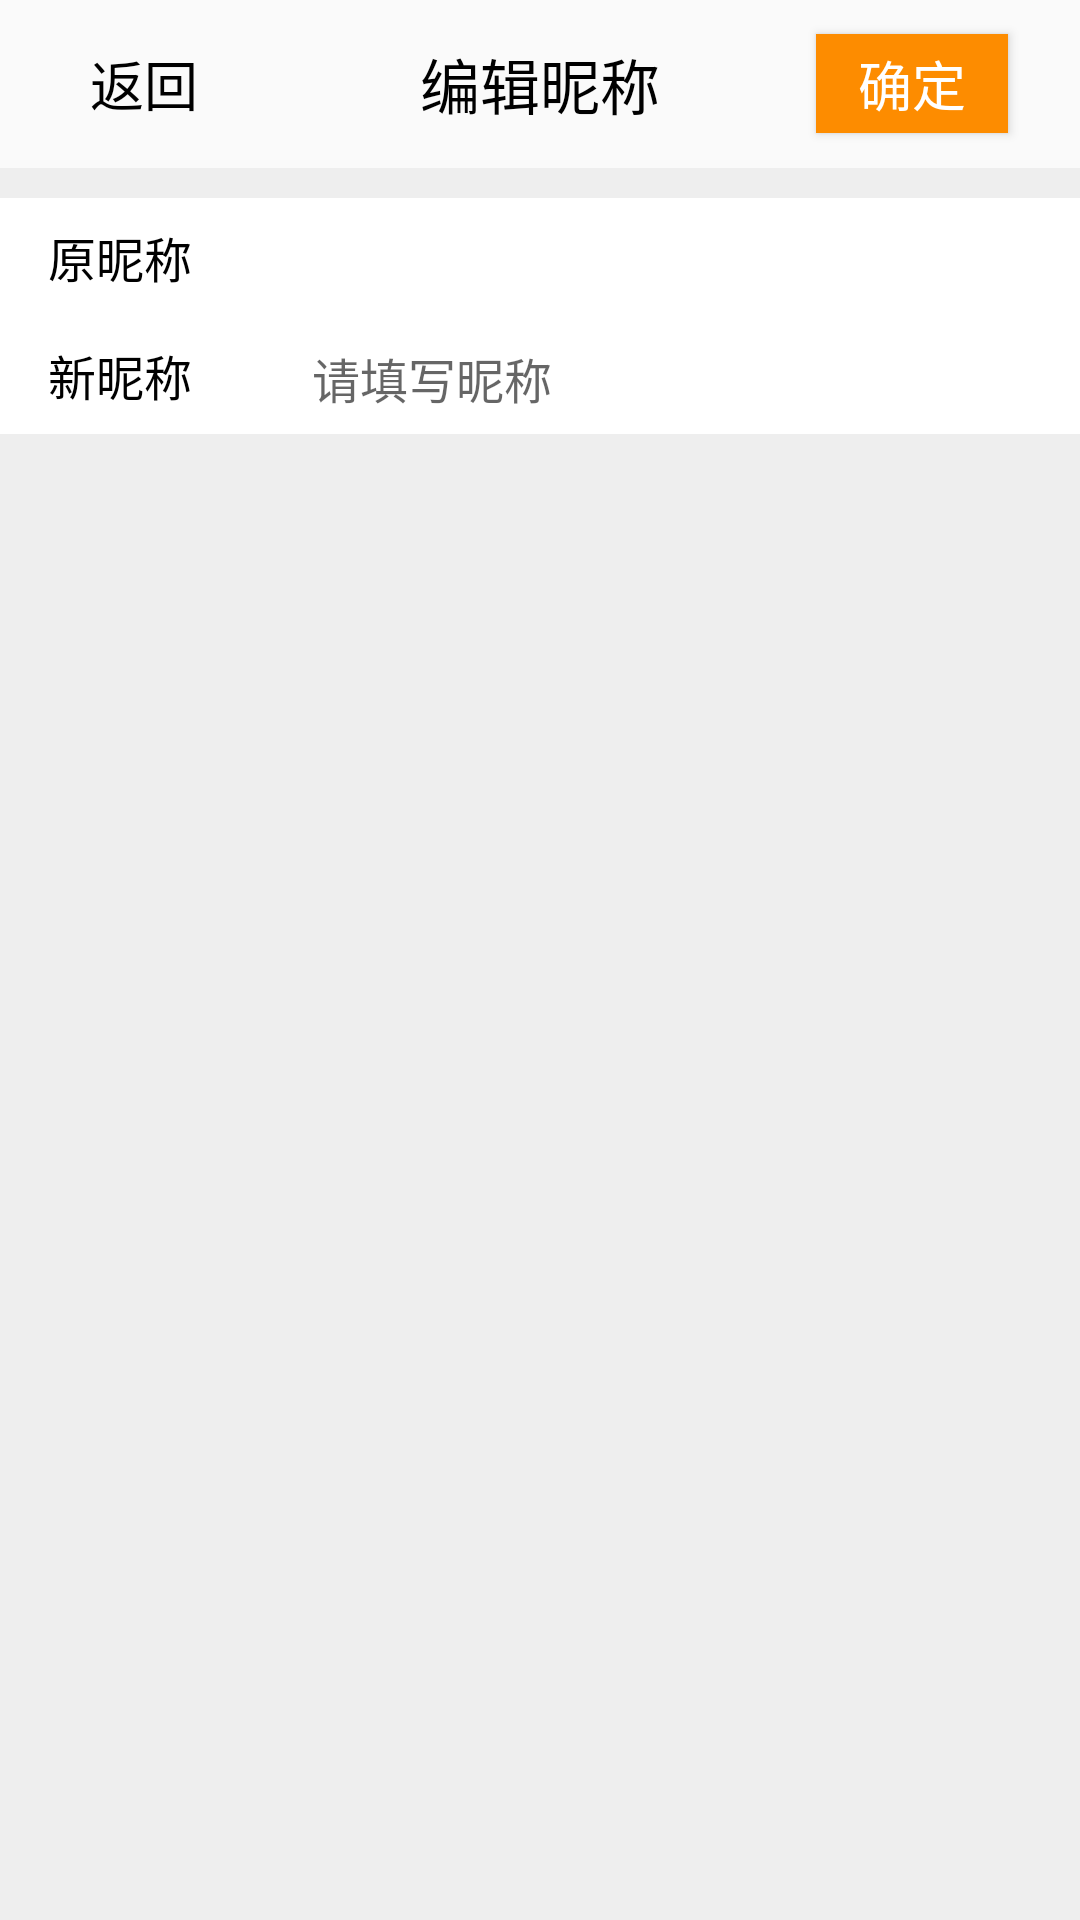

Android layout source for this screen:
<!-- AndroidManifest.xml: application theme Theme.App -->
<!-- res/layout/activity_editusernickname.xml -->
<?xml version="1.0" encoding="utf-8"?>
<LinearLayout xmlns:android="http://schemas.android.com/apk/res/android"
    xmlns:app="http://schemas.android.com/apk/res-auto"
    xmlns:custom="http://schemas.android.com/apk/res-auto"
    xmlns:tools="http://schemas.android.com/tools"
    android:layout_width="match_parent"
    android:layout_height="match_parent"
    android:background="@color/background_color"
    android:orientation="vertical">

    <LinearLayout
        android:layout_width="match_parent"
        android:layout_height="wrap_content">

        <androidx.appcompat.widget.Toolbar
            android:id="@+id/editInfo_toolbar"
            android:layout_width="match_parent"
            android:layout_height="?attr/actionBarSize"
            android:background="@color/toolbar_color"
            custom:layout_constraintTop_toTopOf="parent">

            <TextView
                android:id="@+id/reBack"
                android:layout_width="64dp"
                android:layout_height="33dp"
                android:layout_gravity="left"
                android:layout_marginRight="20dp"
                android:gravity="center"
                android:text="返回"
                android:textColor="#000000"
                android:textSize="18sp" />

            <TextView
                android:layout_width="wrap_content"
                android:layout_height="match_parent"
                android:layout_gravity="center"
                android:gravity="center"
                android:text="编辑昵称"
                android:textColor="#000000"
                android:textSize="20sp"
                tools:layout_editor_absoluteX="16dp" />

            <Button
                android:id="@+id/certain"
                android:layout_width="64dp"
                android:layout_height="33dp"
                android:layout_gravity="right"
                android:layout_marginEnd="24dp"
                android:background="@color/main"
                android:gravity="center"
                android:text="确定"
                android:textColor="@color/white"
                android:textSize="18sp" />


        </androidx.appcompat.widget.Toolbar>


    </LinearLayout>

    <LinearLayout
        android:layout_width="match_parent"
        android:layout_height="wrap_content"
        android:layout_marginTop="10dp"
        android:background="@color/white"
        android:orientation="vertical">

        <LinearLayout
            android:layout_width="match_parent"
            android:layout_height="wrap_content"
            android:orientation="horizontal">


            <TextView
                android:layout_width="wrap_content"
                android:layout_height="wrap_content"
                android:layout_marginStart="16dp"
                android:layout_marginTop="8dp"
                android:layout_marginBottom="8dp"
                android:text="原昵称"
                android:textColor="@color/black"
                android:textSize="16sp" />

            <TextView
                android:id="@+id/user_nickname"
                android:layout_width="match_parent"
                android:layout_height="wrap_content"
                android:layout_marginStart="40dp"
                android:layout_marginTop="8dp"
                android:layout_marginBottom="8dp"
                android:layout_marginEnd="16dp"
                android:background="#FFFFFF"
                android:textColor="#888888"
                android:textSize="16sp" />

        </LinearLayout>

        <LinearLayout
            android:layout_width="match_parent"
            android:layout_height="wrap_content"
            android:orientation="horizontal">


            <TextView
                android:layout_width="wrap_content"
                android:layout_height="wrap_content"
                android:layout_marginStart="16dp"
                android:layout_marginTop="8dp"
                android:layout_marginBottom="8dp"
                android:text="新昵称"
                android:textColor="@color/black"
                android:textSize="16sp" />

            <EditText
                android:id="@+id/edit_usernickname"
                android:layout_width="match_parent"
                android:layout_height="wrap_content"
                android:layout_marginStart="40dp"
                android:layout_marginTop="8dp"
                android:layout_marginBottom="8dp"
                android:layout_marginEnd="16dp"
                android:background="#FFFFFF"
                android:hint="请填写昵称"
                android:textColor="#888888"
                android:textSize="16sp" />

        </LinearLayout>

    </LinearLayout>


</LinearLayout>
<!-- resources referenced by this layout -->
<resources>
  <color name="background_color">#eeeeee</color>
  <color name="black">#FF000000</color>
  <color name="main">#FD8C00</color>
  <color name="toolbar_color">#fafafa</color>
  <color name="white">#FFFFFFFF</color>
  <style name="Theme.App" parent="Theme.AppCompat.Light.NoActionBar">
          
          <item name="colorPrimary">@color/purple_500</item>
          <item name="colorPrimaryVariant">@color/purple_700</item>
          <item name="colorOnPrimary">@color/white</item>
          
          <item name="colorSecondary">@color/teal_200</item>
          <item name="colorSecondaryVariant">@color/teal_700</item>
          <item name="colorOnSecondary">@color/black</item>
          
          
          <item name="android:statusBarColor" tools:targetApi="l">@color/black</item>
          
          <item name="windowActionBar">false</item>
          <item name="windowNoTitle">true</item>
      </style>
  <color name="purple_500">#FF6200EE</color>
  <color name="purple_700">#FF3700B3</color>
  <color name="teal_200">#FF03DAC5</color>
  <color name="teal_700">#FF018786</color>
</resources>
